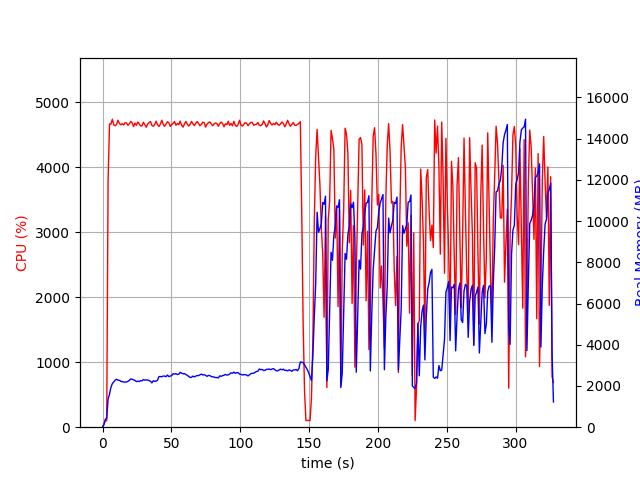

The data file committed next to this chart (first rows):
elapsed_time, nproc, cpu, mem_real, mem_virtual
3.8623809814453125e-05, 1, 0.0, 11.97, 3187
1.008, 1, 46.6, 124.5, 769.6
2.016, 1, 100.1, 382.4, 1970
3.024, 1, 99.2, 450.7, 1986
4.033, 1, 3807, 1366, 6273
5.059, 1, 4666, 1602, 6529
6.085, 1, 4663, 1931, 6881
7.112, 1, 4740, 2115, 7135
8.139, 1, 4653, 2195, 7253
9.164, 1, 4639, 2286, 7419
10.19, 1, 4662, 2325, 7500
11.22, 1, 4724, 2279, 7544
12.25, 1, 4674, 2275, 7588
13.28, 1, 4654, 2221, 7588
14.31, 1, 4671, 2216, 7646
15.33, 1, 4652, 2188, 7668
16.36, 1, 4683, 2193, 7704
17.39, 1, 4684, 2187, 7737
18.41, 1, 4646, 2227, 7781
19.44, 1, 4669, 2267, 7826
20.47, 1, 4704, 2344, 7890
21.5, 1, 4686, 2322, 7904
22.52, 1, 4627, 2299, 7962
23.55, 1, 4681, 2263, 7970
24.57, 1, 4645, 2212, 7990
25.6, 1, 4696, 2234, 8004
26.63, 1, 4668, 2214, 8034
27.65, 1, 4636, 2260, 8102
28.68, 1, 4637, 2251, 8162
29.69, 1, 4692, 2312, 8170
30.72, 1, 4654, 2284, 8192
31.75, 1, 4616, 2293, 8236
32.77, 1, 4667, 2290, 8250
33.8, 1, 4688, 2262, 8266
34.83, 1, 4705, 2229, 8266
35.84, 1, 4644, 2149, 8266
36.87, 1, 4631, 2252, 8306
37.9, 1, 4658, 2228, 8342
38.92, 1, 4710, 2234, 8350
39.95, 1, 4656, 2281, 8416
40.97, 1, 4628, 2454, 8561
42, 1, 4664, 2458, 8585
43.03, 1, 4724, 2445, 8637
44.05, 1, 4661, 2482, 8637
45.09, 1, 4630, 2479, 8667
46.12, 1, 4667, 2450, 8705
47.14, 1, 4701, 2529, 8805
48.17, 1, 4682, 2455, 8805
49.19, 1, 4629, 2481, 8865
50.22, 1, 4659, 2505, 8927
51.25, 1, 4675, 2593, 8973
52.28, 1, 4705, 2575, 9005
53.3, 1, 4647, 2598, 9031
54.33, 1, 4675, 2556, 9041
55.36, 1, 4654, 2572, 9141
56.38, 1, 4711, 2663, 9255
57.41, 1, 4648, 2618, 9255
58.43, 1, 4618, 2593, 9281
59.46, 1, 4660, 2597, 9293
60.49, 1, 4706, 2556, 9305
... 262 more rows
